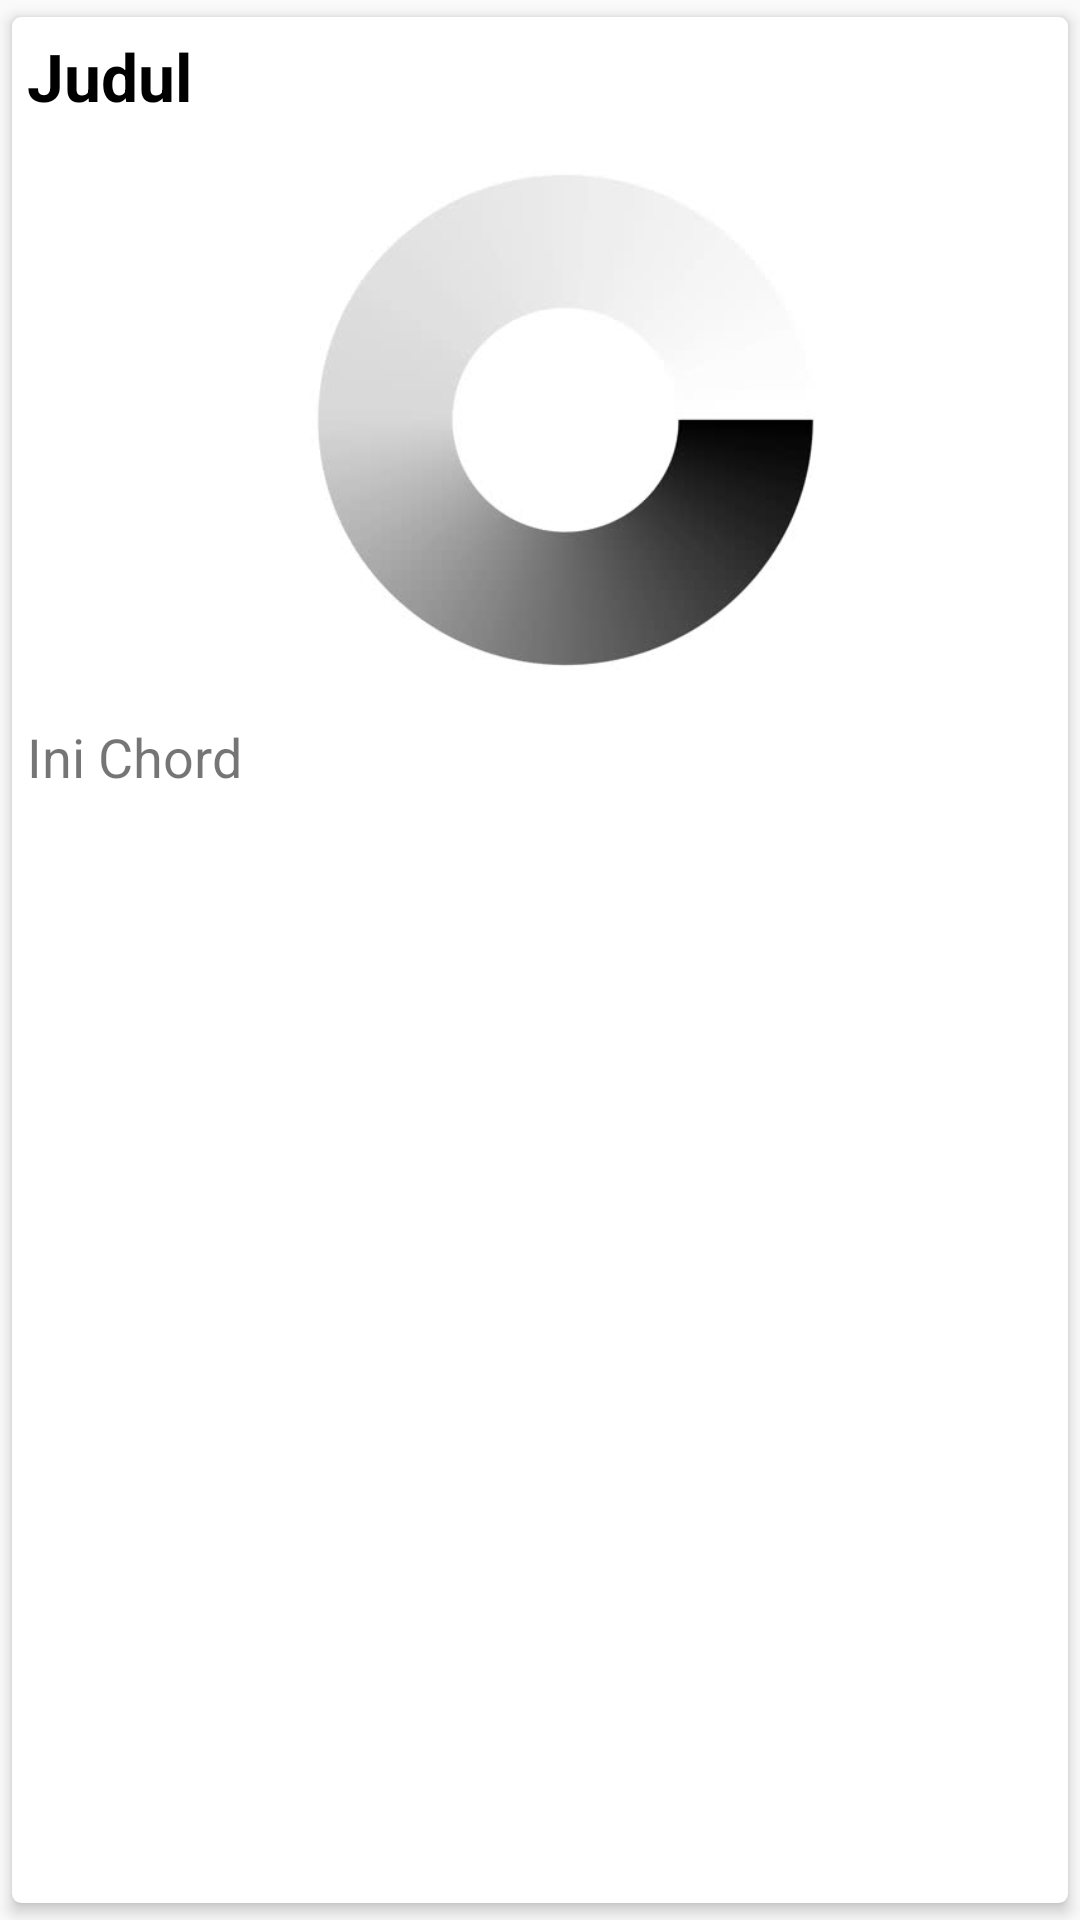

Layout XML and referenced resources for this Android screen:
<!-- AndroidManifest.xml: application theme AppTheme -->
<!-- res/layout/desaignchordlagu.xml -->
<?xml version="1.0" encoding="utf-8"?>
<android.support.v7.widget.CardView xmlns:android="http://schemas.android.com/apk/res/android"
    android:layout_width="match_parent"
    android:layout_height="wrap_content"
    xmlns:app="http://schemas.android.com/apk/res-auto"
    app:cardBackgroundColor="#fff"
    app:cardCornerRadius="3dp"
    app:cardElevation="3dp"
    app:contentPadding="5dp"
    app:cardUseCompatPadding="true">

    <LinearLayout
        android:layout_width="359dp"
        android:layout_height="wrap_content"
        android:orientation="vertical">

        <TextView
            android:id="@+id/rJudulTv"
            android:layout_width="match_parent"
            android:layout_height="wrap_content"
            android:text="Judul"
            android:textColor="#000"
            android:textSize="22sp"
            android:textStyle="bold" />

        <ImageView
            android:id="@+id/rImageViewAbm"
            android:layout_width="match_parent"
            android:layout_height="200dp"
            android:scaleType="centerCrop"
            android:adjustViewBounds="true"
            android:background="@drawable/loading"
            />

        <TextView
            android:id="@+id/rChordTv"
            android:layout_width="wrap_content"
            android:layout_height="wrap_content"
            android:maxLines="5"
            android:text="Ini Chord"
            android:textSize="18sp" />

    </LinearLayout>

</android.support.v7.widget.CardView>
<!-- resources referenced by this layout -->
<resources>
  <!-- drawable loading: jpg bitmap (drawable, 12105 bytes) -->
  <style name="AppTheme" parent="Theme.AppCompat.Light.NoActionBar">
          
          <item name="colorPrimary">@color/colorPrimary</item>
          <item name="colorPrimaryDark">@color/colorPrimaryDark</item>
          <item name="colorAccent">@color/colorAccent</item>
      </style>
  <color name="colorPrimary">#3F51B5</color>
  <color name="colorPrimaryDark">#303F9F</color>
  <color name="colorAccent">#FF4081</color>
</resources>
